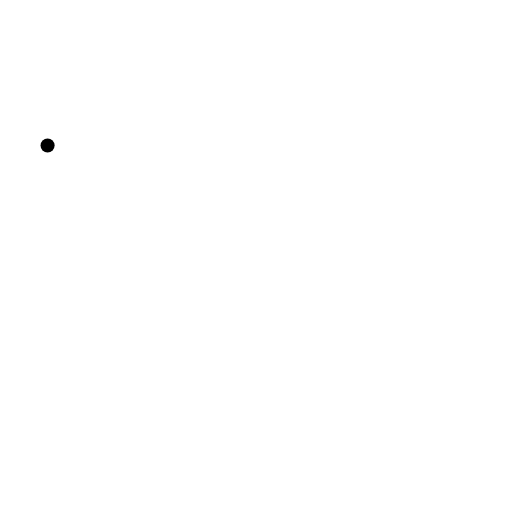
t = 0.00 s
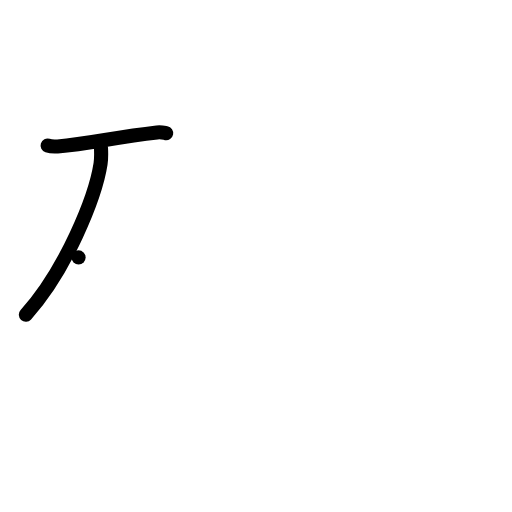
t = 2.00 s
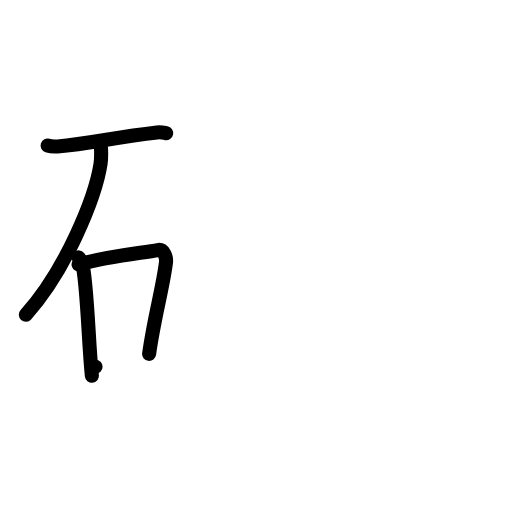
t = 4.00 s
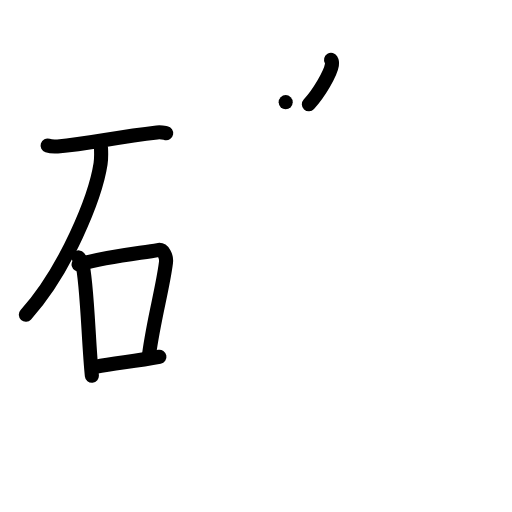
t = 6.00 s
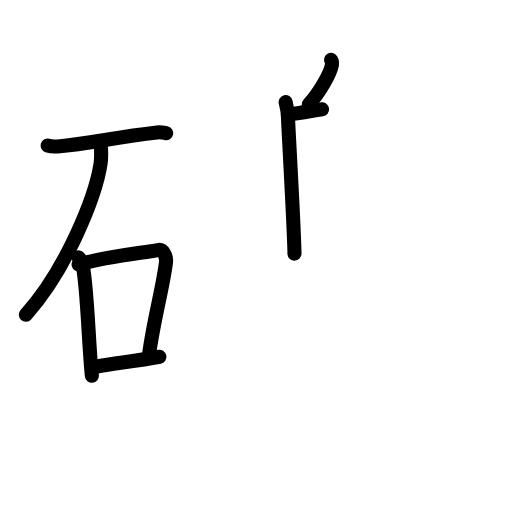
t = 7.17 s
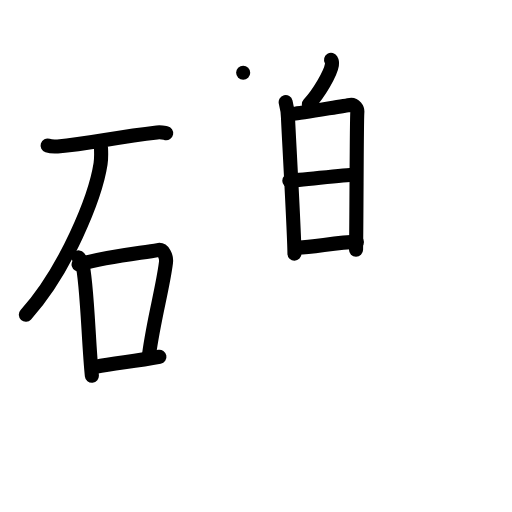
t = 10.00 s

The animated SVG that drew these frames (rendered in a browser with its animation timeline set to each time). Animation: 65 SMIL elements (animate=65); frames cover the first 10.00 s.

<?xml version="1.0" encoding="UTF-8"?>
<!--
AniKanjiVG is licensed by CC-BY-SA Paul C. Sommerhoff (https://bitbucket.org/sommerhoff/anikanjivg).
AniKanjiVG uses KanjiVG which is licensed by CC-BY-SA Ulrich Apel (http://kanjivg.tagaini.net).
See also http://creativecommons.org/licenses/by-sa/3.0/
-->
<svg xmlns:kvg='http://kanjivg.tagaini.net' xmlns='http://www.w3.org/2000/svg' width='109' height='109' viewBox='0 0 109 109' style='fill:none;stroke:#000000;stroke-width:3;stroke-linecap:round;stroke-linejoin:round;' id="kvg:kanji_0792b"><g id="kvg:0792b" kvg:element="礫"><g id="kvg:0792b-g1" kvg:element="石" kvg:position="left" kvg:radical="general"><path id="kvg:0792b-s1" kvg:type="㇐" d="M10.13,30.99c0.56,0.18,1.58,0.22,2.13,0.18c6.97-0.61,11.85-1.91,21.17-2.98c0.92-0.11,1.48,0.08,1.95,0.17"><animate attributeName="d" begin="0.0s" dur="0.3333333333333333s" from="M10.13,30.99C10.13,30.99,10.13,30.99,10.13,30.99" to="M10.13,30.99c0.56,0.18,1.58,0.22,2.13,0.18" />
<animate attributeName="d" begin="0.3333333333333333s" dur="0.3333333333333333s" from="M10.13,30.99c0.56,0.18,1.58,0.22,2.13,0.18c0,0,0,0,0,0,0" to="M10.13,30.99c0.56,0.18,1.58,0.22,2.13,0.18c6.97-0.61,11.85-1.91,21.17-2.98" />
<animate attributeName="d" begin="0.6666666666666666s" dur="0.3333333333333333s" from="M10.13,30.99c0.56,0.18,1.58,0.22,2.13,0.18c6.97-0.61,11.85-1.91,21.17-2.98c0,0,0,0,0,0,0" to="M10.13,30.99c0.56,0.18,1.58,0.22,2.13,0.18c6.97-0.61,11.85-1.91,21.17-2.98c0.92-0.11,1.48,0.08,1.95,0.17" />
</path>
<path id="kvg:0792b-s2" kvg:type="㇒" d="M21.5,31.5c0.04,0.84,0.09,2.16-0.09,3.36C20.32,41.94,14.06,57.48,5.5,67"><animate attributeName="d" begin="1.0s" dur="0.5s" from="M21.5,31.5C21.5,31.5,21.5,31.5,21.5,31.5" to="M21.5,31.5c0.04,0.84,0.09,2.16-0.09,3.36" />
<animate attributeName="d" begin="1.5s" dur="0.5s" from="M21.5,31.5c0.04,0.84,0.09,2.16-0.09,3.36c0,0,0,0,0,0,0" to="M21.5,31.5c0.04,0.84,0.09,2.16-0.09,3.36C20.32,41.94,14.06,57.48,5.5,67" />
<animate attributeName="d" begin="0s" dur="1.0s" from="M-100,-100" to="M-100,-100" />
</path>
<g id="kvg:0792b-g2" kvg:element="口"><path id="kvg:0792b-s3" kvg:type="㇑" d="M16.73,54.8c0.31,0.39,0.62,0.72,0.76,1.21c1.07,3.87,1.34,17.04,2.07,23.99"><animate attributeName="d" begin="2.0s" dur="0.5s" from="M16.73,54.8C16.73,54.8,16.73,54.8,16.73,54.8" to="M16.73,54.8c0.31,0.39,0.62,0.72,0.76,1.21" />
<animate attributeName="d" begin="2.5s" dur="0.5s" from="M16.73,54.8c0.31,0.39,0.62,0.72,0.76,1.21c0,0,0,0,0,0,0" to="M16.73,54.8c0.31,0.39,0.62,0.72,0.76,1.21c1.07,3.87,1.34,17.04,2.07,23.99" />
<animate attributeName="d" begin="0s" dur="2.0s" from="M-100,-100" to="M-100,-100" />
</path>
<path id="kvg:0792b-s4" kvg:type="㇕b" d="M16.73,56.3c6.77-1.84,13.61-2.44,16.87-3.06c1.19-0.23,1.9,1.35,1.73,2.69c-0.7,5.54-2.53,11.74-3.58,19.41"><animate attributeName="d" begin="3.0s" dur="0.3333333333333333s" from="M16.73,56.3C16.73,56.3,16.73,56.3,16.73,56.3" to="M16.73,56.3c6.77-1.84,13.61-2.44,16.87-3.06" />
<animate attributeName="d" begin="3.3333333333333335s" dur="0.3333333333333333s" from="M16.73,56.3c6.77-1.84,13.61-2.44,16.87-3.06c0,0,0,0,0,0,0" to="M16.73,56.3c6.77-1.84,13.61-2.44,16.87-3.06c1.19-0.23,1.9,1.35,1.73,2.69" />
<animate attributeName="d" begin="3.6666666666666665s" dur="0.3333333333333333s" from="M16.73,56.3c6.77-1.84,13.61-2.44,16.87-3.06c1.19-0.23,1.9,1.35,1.73,2.69c0,0,0,0,0,0,0" to="M16.73,56.3c6.77-1.84,13.61-2.44,16.87-3.06c1.19-0.23,1.9,1.35,1.73,2.69c-0.7,5.54-2.53,11.74-3.58,19.41" />
<animate attributeName="d" begin="0s" dur="3.0s" from="M-100,-100" to="M-100,-100" />
</path>
<path id="kvg:0792b-s5" kvg:type="㇐b" d="M20.34,78.09c4.19-0.84,8.1-1.09,13.6-2.14"><animate attributeName="d" begin="4.0s" dur="1.0s" from="M20.34,78.09C20.34,78.09,20.34,78.09,20.34,78.09" to="M20.34,78.09c4.19-0.84,8.1-1.09,13.6-2.14" />
<animate attributeName="d" begin="0s" dur="4.0s" from="M-100,-100" to="M-100,-100" />
</path>
</g>
</g>
<g id="kvg:0792b-g3" kvg:element="樂" kvg:position="right"><g id="kvg:0792b-g4" kvg:position="top"><g id="kvg:0792b-g5" kvg:element="白"><g id="kvg:0792b-g6" kvg:position="top"><path id="kvg:0792b-s6" kvg:type="㇒" d="M70.48,12.75c0.2,0.34,0.23,0.76,0.18,1.06c-0.28,1.77-2.7,6-4.91,8.38"><animate attributeName="d" begin="5.0s" dur="0.5s" from="M70.48,12.75C70.48,12.75,70.48,12.75,70.48,12.75" to="M70.48,12.75c0.2,0.34,0.23,0.76,0.18,1.06" />
<animate attributeName="d" begin="5.5s" dur="0.5s" from="M70.48,12.75c0.2,0.34,0.23,0.76,0.18,1.06c0,0,0,0,0,0,0" to="M70.48,12.75c0.2,0.34,0.23,0.76,0.18,1.06c-0.28,1.77-2.7,6-4.91,8.38" />
<animate attributeName="d" begin="0s" dur="5.0s" from="M-100,-100" to="M-100,-100" />
</path>
</g>
<g id="kvg:0792b-g7" kvg:element="日" kvg:position="bottom"><path id="kvg:0792b-s7" kvg:type="㇑" d="M60.82,21.75c0.21,0.82,0.5,2.37,0.5,3.42c0,1.05,1.31,23.64,1.37,28.83"><animate attributeName="d" begin="6.0s" dur="0.5s" from="M60.82,21.75C60.82,21.75,60.82,21.75,60.82,21.75" to="M60.82,21.75c0.21,0.82,0.5,2.37,0.5,3.42" />
<animate attributeName="d" begin="6.5s" dur="0.5s" from="M60.82,21.75c0.21,0.82,0.5,2.37,0.5,3.42c0,0,0,0,0,0,0" to="M60.82,21.75c0.21,0.82,0.5,2.37,0.5,3.42c0,1.05,1.31,23.64,1.37,28.83" />
<animate attributeName="d" begin="0s" dur="6.0s" from="M-100,-100" to="M-100,-100" />
</path>
<path id="kvg:0792b-s8" kvg:type="㇕a" d="M62.55,24.21c1.28-0.13,10.83-1.72,12-1.87c0.97-0.13,1.6,0.85,1.52,1.59c-0.15,1.51-0.15,21.18-0.27,29.24"><animate attributeName="d" begin="7.0s" dur="0.3333333333333333s" from="M62.55,24.21C62.55,24.21,62.55,24.21,62.55,24.21" to="M62.55,24.21c1.28-0.13,10.83-1.72,12-1.87" />
<animate attributeName="d" begin="7.333333333333333s" dur="0.3333333333333333s" from="M62.55,24.21c1.28-0.13,10.83-1.72,12-1.87c0,0,0,0,0,0,0" to="M62.55,24.21c1.28-0.13,10.83-1.72,12-1.87c0.97-0.13,1.6,0.85,1.52,1.59" />
<animate attributeName="d" begin="7.666666666666667s" dur="0.3333333333333333s" from="M62.55,24.21c1.28-0.13,10.83-1.72,12-1.87c0.97-0.13,1.6,0.85,1.52,1.59c0,0,0,0,0,0,0" to="M62.55,24.21c1.28-0.13,10.83-1.72,12-1.87c0.97-0.13,1.6,0.85,1.52,1.59c-0.15,1.51-0.15,21.18-0.27,29.24" />
<animate attributeName="d" begin="0s" dur="7.0s" from="M-100,-100" to="M-100,-100" />
</path>
<path id="kvg:0792b-s9" kvg:type="㇐a" d="M61.59,38.46c1.89,0,11.64-1.25,13.78-1.25"><animate attributeName="d" begin="8.0s" dur="1.0s" from="M61.59,38.46C61.59,38.46,61.59,38.46,61.59,38.46" to="M61.59,38.46c1.89,0,11.64-1.25,13.78-1.25" />
<animate attributeName="d" begin="0s" dur="8.0s" from="M-100,-100" to="M-100,-100" />
</path>
<path id="kvg:0792b-s10" kvg:type="㇐a" d="M63.49,52.69c3.24,0,8.29-1.19,12.49-1.19"><animate attributeName="d" begin="9.0s" dur="1.0s" from="M63.49,52.69C63.49,52.69,63.49,52.69,63.49,52.69" to="M63.49,52.69c3.24,0,8.29-1.19,12.49-1.19" />
<animate attributeName="d" begin="0s" dur="9.0s" from="M-100,-100" to="M-100,-100" />
</path>
</g>
</g>
<g id="kvg:0792b-g8" kvg:element="幺"><path id="kvg:0792b-s11" kvg:type="㇜" d="M51.77,15.5c0.3,0.99,0.57,1.83-0.15,2.81c-3.14,4.3-7.37,12.08-10.35,14.4c-0.61,0.47-0.59,2.29,0,2.48c3.14,0.99,5.6,2.07,9.73,3.56"><animate attributeName="d" begin="10.0s" dur="0.25s" from="M51.77,15.5C51.77,15.5,51.77,15.5,51.77,15.5" to="M51.77,15.5c0.3,0.99,0.57,1.83-0.15,2.81" />
<animate attributeName="d" begin="10.25s" dur="0.25s" from="M51.77,15.5c0.3,0.99,0.57,1.83-0.15,2.81c0,0,0,0,0,0,0" to="M51.77,15.5c0.3,0.99,0.57,1.83-0.15,2.81c-3.14,4.3-7.37,12.08-10.35,14.4" />
<animate attributeName="d" begin="10.5s" dur="0.25s" from="M51.77,15.5c0.3,0.99,0.57,1.83-0.15,2.81c-3.14,4.3-7.37,12.08-10.35,14.4c0,0,0,0,0,0,0" to="M51.77,15.5c0.3,0.99,0.57,1.83-0.15,2.81c-3.14,4.3-7.37,12.08-10.35,14.4c-0.61,0.47-0.59,2.29,0,2.48" />
<animate attributeName="d" begin="10.75s" dur="0.25s" from="M51.77,15.5c0.3,0.99,0.57,1.83-0.15,2.81c-3.14,4.3-7.37,12.08-10.35,14.4c-0.61,0.47-0.59,2.29,0,2.48c0,0,0,0,0,0,0" to="M51.77,15.5c0.3,0.99,0.57,1.83-0.15,2.81c-3.14,4.3-7.37,12.08-10.35,14.4c-0.61,0.47-0.59,2.29,0,2.48c3.14,0.99,5.6,2.07,9.73,3.56" />
<animate attributeName="d" begin="0s" dur="10.0s" from="M-100,-100" to="M-100,-100" />
</path>
<path id="kvg:0792b-s12" kvg:type="㇜" d="M56.01,27c0.2,0.48,0.26,2.04,0,2.54c-3.84,7.44-8.89,15.2-14.39,23.35c-0.68,1-0.39,2.09,0.39,1.77c3.28-1.33,8.84-3.13,13.05-4.4"><animate attributeName="d" begin="11.0s" dur="0.25s" from="M56.01,27C56.01,27,56.01,27,56.01,27" to="M56.01,27c0.2,0.48,0.26,2.04,0,2.54" />
<animate attributeName="d" begin="11.25s" dur="0.25s" from="M56.01,27c0.2,0.48,0.26,2.04,0,2.54c0,0,0,0,0,0,0" to="M56.01,27c0.2,0.48,0.26,2.04,0,2.54c-3.84,7.44-8.89,15.2-14.39,23.35" />
<animate attributeName="d" begin="11.5s" dur="0.25s" from="M56.01,27c0.2,0.48,0.26,2.04,0,2.54c-3.84,7.44-8.89,15.2-14.39,23.35c0,0,0,0,0,0,0" to="M56.01,27c0.2,0.48,0.26,2.04,0,2.54c-3.84,7.44-8.89,15.2-14.39,23.35c-0.68,1-0.39,2.09,0.39,1.77" />
<animate attributeName="d" begin="11.75s" dur="0.25s" from="M56.01,27c0.2,0.48,0.26,2.04,0,2.54c-3.84,7.44-8.89,15.2-14.39,23.35c-0.68,1-0.39,2.09,0.39,1.77c0,0,0,0,0,0,0" to="M56.01,27c0.2,0.48,0.26,2.04,0,2.54c-3.84,7.44-8.89,15.2-14.39,23.35c-0.68,1-0.39,2.09,0.39,1.77c3.28-1.33,8.84-3.13,13.05-4.4" />
<animate attributeName="d" begin="0s" dur="11.0s" from="M-100,-100" to="M-100,-100" />
</path>
<path id="kvg:0792b-s13" kvg:type="㇔" d="M53.21,45.19c1.43,2.05,3.69,8.43,4.05,11.62"><animate attributeName="d" begin="12.0s" dur="1.0s" from="M53.21,45.19C53.21,45.19,53.21,45.19,53.21,45.19" to="M53.21,45.19c1.43,2.05,3.69,8.43,4.05,11.62" />
<animate attributeName="d" begin="0s" dur="12.0s" from="M-100,-100" to="M-100,-100" />
</path>
</g>
<g id="kvg:0792b-g9" kvg:element="幺"><path id="kvg:0792b-s14" kvg:type="㇜" d="M91.69,13.87c0.2,1.05,0.38,1.94-0.1,2.98c-2.12,4.56-6.14,11.72-8.16,14.18c-0.41,0.5-0.4,2.43,0,2.63c2.12,1.05,6.18,2.81,7.99,4.74"><animate attributeName="d" begin="13.0s" dur="0.25s" from="M91.69,13.87C91.69,13.87,91.69,13.87,91.69,13.87" to="M91.69,13.87c0.2,1.05,0.38,1.94-0.1,2.98" />
<animate attributeName="d" begin="13.25s" dur="0.25s" from="M91.69,13.87c0.2,1.05,0.38,1.94-0.1,2.98c0,0,0,0,0,0,0" to="M91.69,13.87c0.2,1.05,0.38,1.94-0.1,2.98c-2.12,4.56-6.14,11.72-8.16,14.18" />
<animate attributeName="d" begin="13.5s" dur="0.25s" from="M91.69,13.87c0.2,1.05,0.38,1.94-0.1,2.98c-2.12,4.56-6.14,11.72-8.16,14.18c0,0,0,0,0,0,0" to="M91.69,13.87c0.2,1.05,0.38,1.94-0.1,2.98c-2.12,4.56-6.14,11.72-8.16,14.18c-0.41,0.5-0.4,2.43,0,2.63" />
<animate attributeName="d" begin="13.75s" dur="0.25s" from="M91.69,13.87c0.2,1.05,0.38,1.94-0.1,2.98c-2.12,4.56-6.14,11.72-8.16,14.18c-0.41,0.5-0.4,2.43,0,2.63c0,0,0,0,0,0,0" to="M91.69,13.87c0.2,1.05,0.38,1.94-0.1,2.98c-2.12,4.56-6.14,11.72-8.16,14.18c-0.41,0.5-0.4,2.43,0,2.63c2.12,1.05,6.18,2.81,7.99,4.74" />
<animate attributeName="d" begin="0s" dur="13.0s" from="M-100,-100" to="M-100,-100" />
</path>
<path id="kvg:0792b-s15" kvg:type="㇜" d="M97.99,26.28c0.2,0.45,0.31,1.96,0,2.4c-4.23,6.08-10.14,14.69-15.31,22.54c-0.65,0.99-0.4,2,0.4,1.7c3.37-1.25,8.88-2.9,13.21-4.1"><animate attributeName="d" begin="14.0s" dur="0.25s" from="M97.99,26.28C97.99,26.28,97.99,26.28,97.99,26.28" to="M97.99,26.28c0.2,0.45,0.31,1.96,0,2.4" />
<animate attributeName="d" begin="14.25s" dur="0.25s" from="M97.99,26.28c0.2,0.45,0.31,1.96,0,2.4c0,0,0,0,0,0,0" to="M97.99,26.28c0.2,0.45,0.31,1.96,0,2.4c-4.23,6.08-10.14,14.69-15.31,22.54" />
<animate attributeName="d" begin="14.5s" dur="0.25s" from="M97.99,26.28c0.2,0.45,0.31,1.96,0,2.4c-4.23,6.08-10.14,14.69-15.31,22.54c0,0,0,0,0,0,0" to="M97.99,26.28c0.2,0.45,0.31,1.96,0,2.4c-4.23,6.08-10.14,14.69-15.31,22.54c-0.65,0.99-0.4,2,0.4,1.7" />
<animate attributeName="d" begin="14.75s" dur="0.25s" from="M97.99,26.28c0.2,0.45,0.31,1.96,0,2.4c-4.23,6.08-10.14,14.69-15.31,22.54c-0.65,0.99-0.4,2,0.4,1.7c0,0,0,0,0,0,0" to="M97.99,26.28c0.2,0.45,0.31,1.96,0,2.4c-4.23,6.08-10.14,14.69-15.31,22.54c-0.65,0.99-0.4,2,0.4,1.7c3.37-1.25,8.88-2.9,13.21-4.1" />
<animate attributeName="d" begin="0s" dur="14.0s" from="M-100,-100" to="M-100,-100" />
</path>
<path id="kvg:0792b-s16" kvg:type="㇔" d="M93.25,43.25c2.03,2.12,5.24,8.71,5.75,12"><animate attributeName="d" begin="15.0s" dur="1.0s" from="M93.25,43.25C93.25,43.25,93.25,43.25,93.25,43.25" to="M93.25,43.25c2.03,2.12,5.24,8.71,5.75,12" />
<animate attributeName="d" begin="0s" dur="15.0s" from="M-100,-100" to="M-100,-100" />
</path>
</g>
</g>
<g id="kvg:0792b-g10" kvg:element="木" kvg:position="bottom"><path id="kvg:0792b-s17" kvg:type="㇐" d="M43.5,70.28c0.88,0.12,3.23,0.48,5.55,0.34c10.46-0.59,28.75-2.56,44.82-3.13c2.33-0.08,2.92-0.12,4.38,0"><animate attributeName="d" begin="16.0s" dur="0.3333333333333333s" from="M43.5,70.28C43.5,70.28,43.5,70.28,43.5,70.28" to="M43.5,70.28c0.88,0.12,3.23,0.48,5.55,0.34" />
<animate attributeName="d" begin="16.333333333333332s" dur="0.3333333333333333s" from="M43.5,70.28c0.88,0.12,3.23,0.48,5.55,0.34c0,0,0,0,0,0,0" to="M43.5,70.28c0.88,0.12,3.23,0.48,5.55,0.34c10.46-0.59,28.75-2.56,44.82-3.13" />
<animate attributeName="d" begin="16.666666666666668s" dur="0.3333333333333333s" from="M43.5,70.28c0.88,0.12,3.23,0.48,5.55,0.34c10.46-0.59,28.75-2.56,44.82-3.13c0,0,0,0,0,0,0" to="M43.5,70.28c0.88,0.12,3.23,0.48,5.55,0.34c10.46-0.59,28.75-2.56,44.82-3.13c2.33-0.08,2.92-0.12,4.38,0" />
<animate attributeName="d" begin="0s" dur="16.0s" from="M-100,-100" to="M-100,-100" />
</path>
<path id="kvg:0792b-s18" kvg:type="㇑" d="M68.14,59.5c0.51,0.26,0.82,1.17,0.92,1.69c0.1,0.52,0,36.56-0.1,39.81"><animate attributeName="d" begin="17.0s" dur="0.5s" from="M68.14,59.5C68.14,59.5,68.14,59.5,68.14,59.5" to="M68.14,59.5c0.51,0.26,0.82,1.17,0.92,1.69" />
<animate attributeName="d" begin="17.5s" dur="0.5s" from="M68.14,59.5c0.51,0.26,0.82,1.17,0.92,1.69c0,0,0,0,0,0,0" to="M68.14,59.5c0.51,0.26,0.82,1.17,0.92,1.69c0.1,0.52,0,36.56-0.1,39.81" />
<animate attributeName="d" begin="0s" dur="17.0s" from="M-100,-100" to="M-100,-100" />
</path>
<path id="kvg:0792b-s19" kvg:type="㇒" d="M68,70c-4.83,9.09-15.36,20.46-28.75,25"><animate attributeName="d" begin="18.0s" dur="1.0s" from="M68,70C68,70,68,70,68,70" to="M68,70c-4.83,9.09-15.36,20.46-28.75,25" />
<animate attributeName="d" begin="0s" dur="18.0s" from="M-100,-100" to="M-100,-100" />
</path>
<path id="kvg:0792b-s20" kvg:type="㇏" d="M69.5,69.5c5.3,5.96,17.35,16.72,25,21.16c1.51,0.88,2.6,1.53,4,1.84"><animate attributeName="d" begin="19.0s" dur="0.5s" from="M69.5,69.5C69.5,69.5,69.5,69.5,69.5,69.5" to="M69.5,69.5c5.3,5.96,17.35,16.72,25,21.16" />
<animate attributeName="d" begin="19.5s" dur="0.5s" from="M69.5,69.5c5.3,5.96,17.35,16.72,25,21.16c0,0,0,0,0,0,0" to="M69.5,69.5c5.3,5.96,17.35,16.72,25,21.16c1.51,0.88,2.6,1.53,4,1.84" />
<animate attributeName="d" begin="0s" dur="19.0s" from="M-100,-100" to="M-100,-100" />
</path>
</g>
</g>
</g>
</svg>
